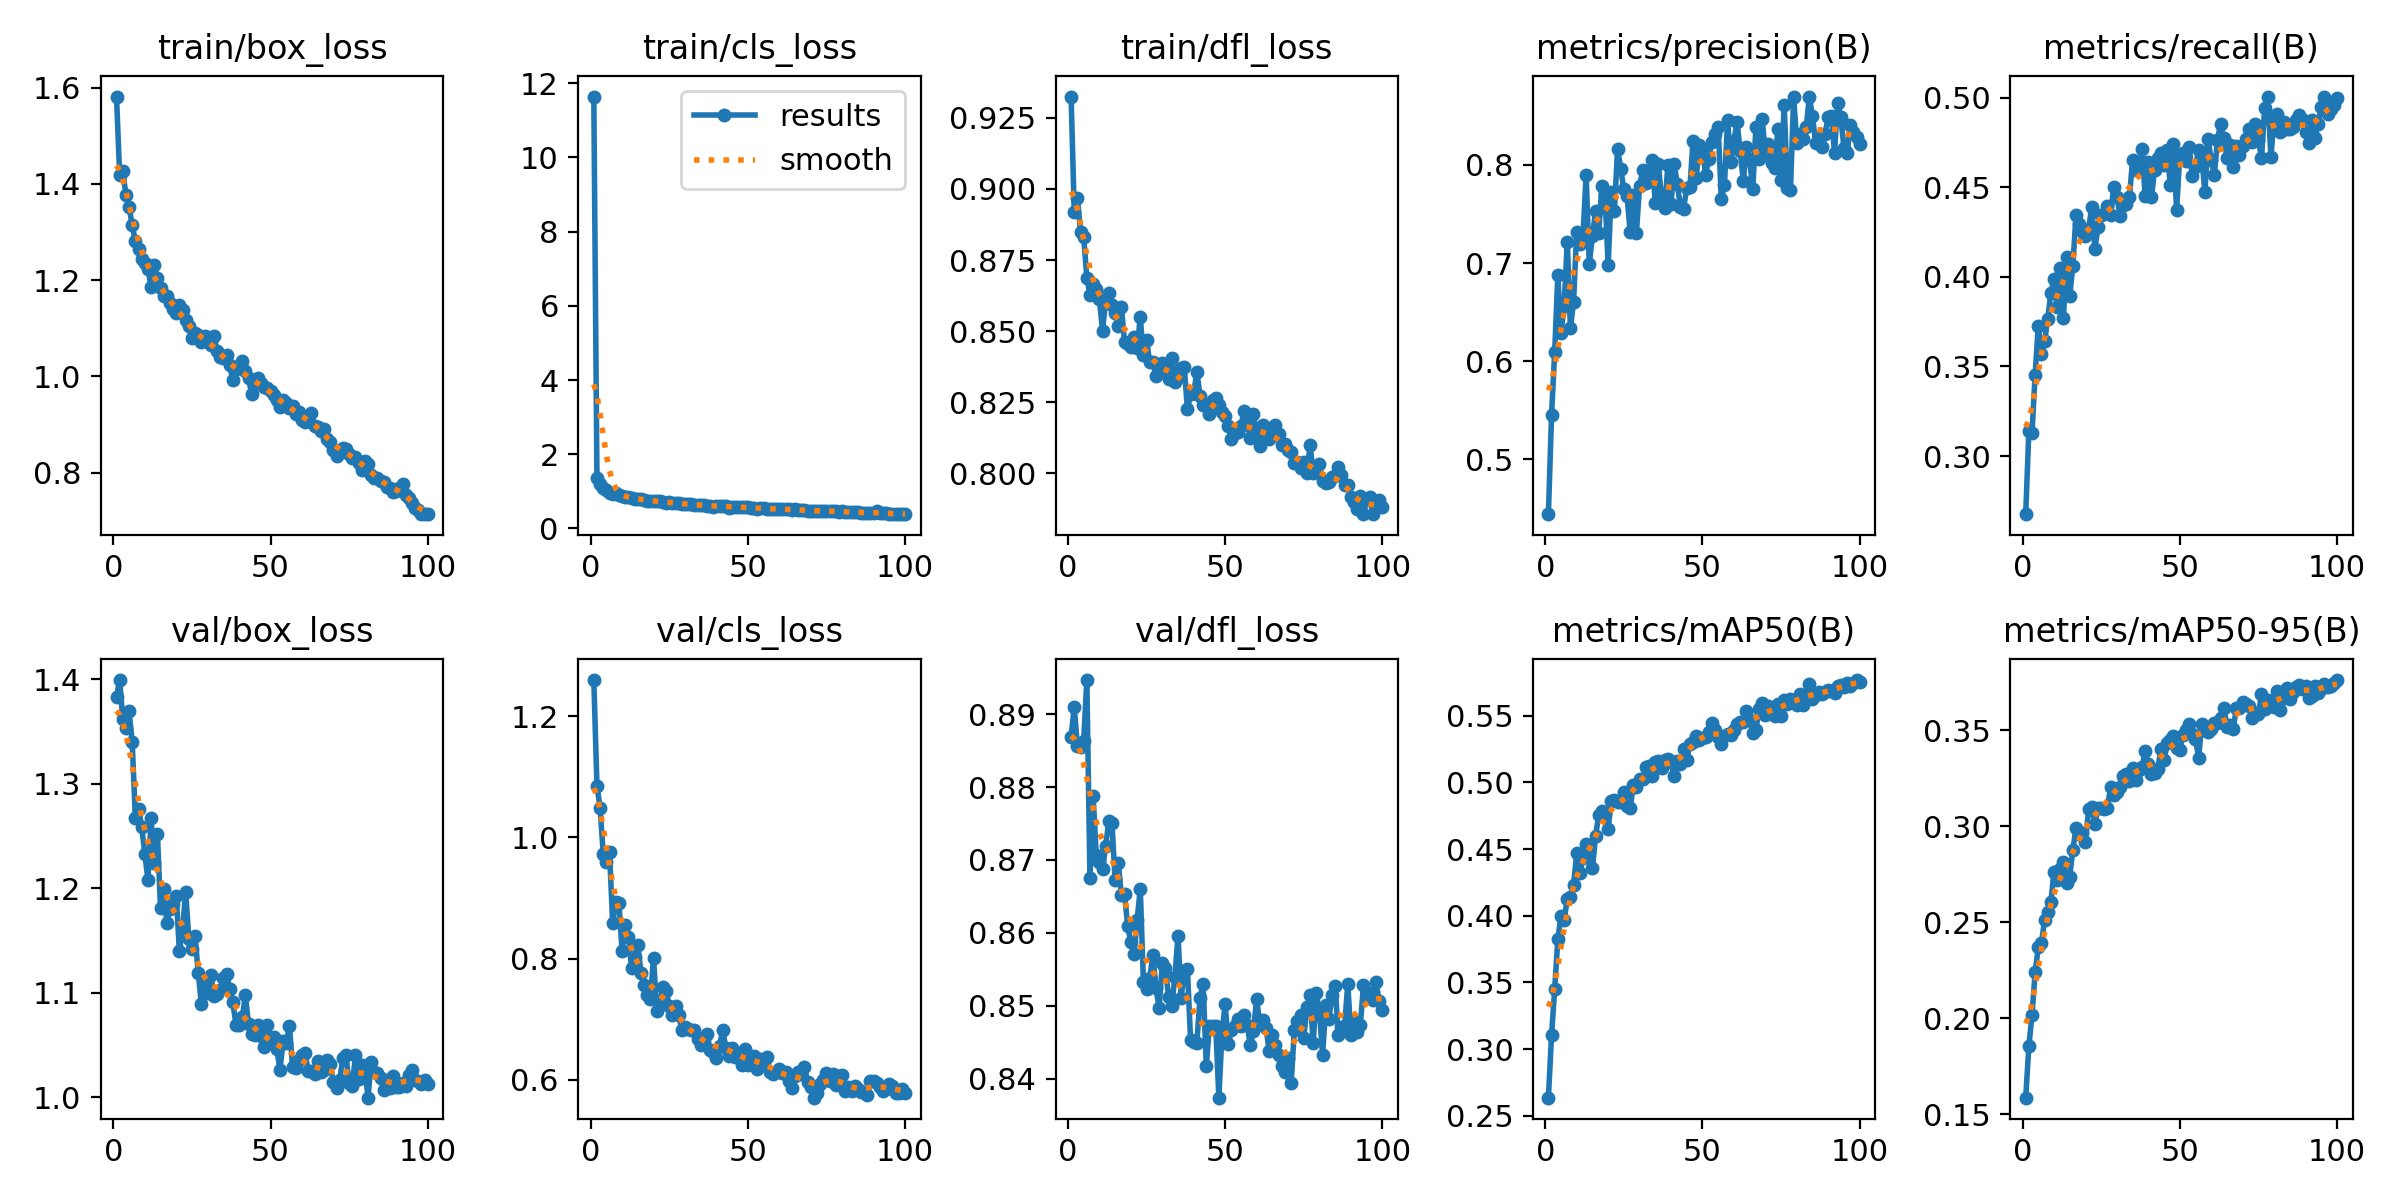

The table this chart was drawn from, first rows:
epoch, time, train/box_loss, train/cls_loss, train/dfl_loss, metrics/precision(B), metrics/recall(B), metrics/mAP50(B), metrics/mAP50-95(B), val/box_loss, val/cls_loss, val/dfl_loss, lr/pg0, lr/pg1, lr/pg2
1, 40.79, 1.581, 11.64, 0.9325, 0.4441, 0.2676, 0.2636, 0.1588, 1.383, 1.259, 0.8869, 0.0003011, 0.0003011, 0.0003011
2, 78.99, 1.419, 1.367, 0.8918, 0.5451, 0.3141, 0.3103, 0.1855, 1.399, 1.086, 0.891, 0.0005982, 0.0005982, 0.0005982
3, 116.7, 1.426, 1.204, 0.8968, 0.6097, 0.3129, 0.3453, 0.2017, 1.362, 1.049, 0.8856, 0.0008892, 0.0008892, 0.0008892
4, 154.8, 1.378, 1.087, 0.8849, 0.6874, 0.3453, 0.3824, 0.224, 1.353, 0.9732, 0.8855, 0.000882, 0.000882, 0.000882
5, 194.3, 1.352, 1.031, 0.8832, 0.6285, 0.3726, 0.3996, 0.2369, 1.369, 0.9592, 0.8863, 0.000873, 0.000873, 0.000873
6, 233.8, 1.314, 0.9498, 0.8688, 0.6561, 0.357, 0.3964, 0.239, 1.339, 0.9758, 0.8947, 0.000864, 0.000864, 0.000864
7, 272.2, 1.28, 0.9288, 0.8629, 0.7219, 0.3639, 0.4126, 0.2511, 1.267, 0.8586, 0.8675, 0.000855, 0.000855, 0.000855
8, 312.2, 1.264, 0.9465, 0.8665, 0.6337, 0.3764, 0.4138, 0.2554, 1.276, 0.8941, 0.8788, 0.000846, 0.000846, 0.000846
9, 351.4, 1.244, 0.8984, 0.8649, 0.6603, 0.391, 0.4234, 0.2606, 1.259, 0.8911, 0.8707, 0.000837, 0.000837, 0.000837
10, 389.9, 1.235, 0.8651, 0.8612, 0.7316, 0.3986, 0.4468, 0.2761, 1.233, 0.8123, 0.8698, 0.000828, 0.000828, 0.000828
11, 429.6, 1.223, 0.8531, 0.8502, 0.7195, 0.3829, 0.432, 0.2718, 1.208, 0.8557, 0.8687, 0.000819, 0.000819, 0.000819
12, 466.9, 1.185, 0.8354, 0.8607, 0.7276, 0.4052, 0.4431, 0.2775, 1.267, 0.8365, 0.872, 0.00081, 0.00081, 0.00081
13, 506.4, 1.231, 0.8187, 0.8634, 0.7899, 0.3769, 0.4539, 0.2813, 1.224, 0.7847, 0.8754, 0.000801, 0.000801, 0.000801
14, 546.9, 1.205, 0.8005, 0.8593, 0.6993, 0.4113, 0.4476, 0.2705, 1.252, 0.8025, 0.8751, 0.000792, 0.000792, 0.000792
15, 586.2, 1.183, 0.797, 0.8563, 0.7272, 0.3892, 0.4357, 0.2738, 1.181, 0.8221, 0.8672, 0.000783, 0.000783, 0.000783
16, 623.3, 1.168, 0.7885, 0.852, 0.7527, 0.4063, 0.4598, 0.2877, 1.199, 0.777, 0.8695, 0.000774, 0.000774, 0.000774
17, 660.2, 1.166, 0.7757, 0.8586, 0.7307, 0.4348, 0.4754, 0.2992, 1.167, 0.7564, 0.8652, 0.000765, 0.000765, 0.000765
18, 697.1, 1.152, 0.7453, 0.8462, 0.7782, 0.4295, 0.4786, 0.296, 1.18, 0.7395, 0.8653, 0.000756, 0.000756, 0.000756
19, 734.8, 1.14, 0.7408, 0.8455, 0.7692, 0.4256, 0.4771, 0.2965, 1.185, 0.7329, 0.8609, 0.000747, 0.000747, 0.000747
20, 772.3, 1.132, 0.747, 0.8446, 0.6979, 0.4231, 0.4653, 0.2915, 1.193, 0.8017, 0.8587, 0.000738, 0.000738, 0.000738
21, 810.9, 1.148, 0.7424, 0.848, 0.7726, 0.4264, 0.4859, 0.3089, 1.14, 0.7139, 0.857, 0.000729, 0.000729, 0.000729
22, 849, 1.137, 0.7397, 0.844, 0.753, 0.4389, 0.4864, 0.3101, 1.16, 0.7259, 0.8618, 0.00072, 0.00072, 0.00072
23, 888.1, 1.116, 0.7068, 0.8548, 0.8161, 0.4157, 0.4851, 0.3011, 1.196, 0.7539, 0.866, 0.000711, 0.000711, 0.000711
24, 926.6, 1.104, 0.6951, 0.8415, 0.796, 0.4279, 0.4854, 0.3095, 1.152, 0.7469, 0.8533, 0.000702, 0.000702, 0.000702
25, 964.7, 1.079, 0.7018, 0.847, 0.7754, 0.4344, 0.4929, 0.3093, 1.142, 0.7217, 0.8523, 0.000693, 0.000693, 0.000693
26, 1005, 1.091, 0.6965, 0.839, 0.7688, 0.4349, 0.4826, 0.3091, 1.154, 0.707, 0.8538, 0.000684, 0.000684, 0.000684
27, 1044, 1.086, 0.6948, 0.839, 0.732, 0.4396, 0.4804, 0.3095, 1.119, 0.7225, 0.8569, 0.000675, 0.000675, 0.000675
28, 1084, 1.071, 0.6779, 0.8342, 0.7698, 0.4346, 0.4976, 0.3205, 1.089, 0.707, 0.8524, 0.000666, 0.000666, 0.000666
29, 1125, 1.084, 0.6642, 0.8367, 0.7311, 0.4503, 0.4967, 0.3164, 1.111, 0.6823, 0.8497, 0.000657, 0.000657, 0.000657
30, 1163, 1.072, 0.6544, 0.8389, 0.7787, 0.4445, 0.5028, 0.3176, 1.1, 0.6877, 0.8559, 0.000648, 0.000648, 0.000648
31, 1202, 1.066, 0.6539, 0.8355, 0.7944, 0.4341, 0.5022, 0.3206, 1.117, 0.6834, 0.8552, 0.000639, 0.000639, 0.000639
32, 1241, 1.084, 0.6515, 0.8333, 0.7819, 0.4403, 0.5113, 0.326, 1.097, 0.6829, 0.8512, 0.00063, 0.00063, 0.00063
33, 1280, 1.052, 0.6318, 0.8407, 0.7914, 0.4409, 0.5121, 0.327, 1.099, 0.6818, 0.85, 0.000621, 0.000621, 0.000621
34, 1318, 1.04, 0.6317, 0.8321, 0.8048, 0.4446, 0.5044, 0.3237, 1.102, 0.667, 0.8539, 0.000612, 0.000612, 0.000612
35, 1357, 1.038, 0.6382, 0.8338, 0.7615, 0.4654, 0.5154, 0.3302, 1.114, 0.6584, 0.8596, 0.000603, 0.000603, 0.000603
36, 1394, 1.043, 0.6206, 0.8371, 0.8004, 0.4596, 0.5157, 0.3243, 1.118, 0.6678, 0.8511, 0.000594, 0.000594, 0.000594
37, 1432, 1.022, 0.6187, 0.8374, 0.7647, 0.459, 0.5111, 0.3291, 1.104, 0.6756, 0.8548, 0.000585, 0.000585, 0.000585
38, 1469, 0.9919, 0.6183, 0.8225, 0.7565, 0.4712, 0.5167, 0.3308, 1.091, 0.6498, 0.8551, 0.000576, 0.000576, 0.000576
39, 1507, 1.015, 0.592, 0.8277, 0.7994, 0.4451, 0.5176, 0.339, 1.069, 0.6459, 0.8452, 0.000567, 0.000567, 0.000567
40, 1543, 1.017, 0.5995, 0.8282, 0.7599, 0.464, 0.5155, 0.3325, 1.069, 0.636, 0.845, 0.000558, 0.000558, 0.000558
41, 1581, 1.032, 0.6122, 0.8357, 0.8013, 0.4444, 0.5051, 0.3271, 1.076, 0.6553, 0.8449, 0.000549, 0.000549, 0.000549
42, 1618, 1.011, 0.6027, 0.8274, 0.7802, 0.4599, 0.516, 0.3279, 1.097, 0.6826, 0.8511, 0.00054, 0.00054, 0.00054
43, 1654, 0.9955, 0.5939, 0.8241, 0.7572, 0.4662, 0.5135, 0.3296, 1.07, 0.6527, 0.853, 0.000531, 0.000531, 0.000531
44, 1691, 0.9641, 0.5645, 0.8241, 0.7555, 0.4693, 0.5248, 0.3401, 1.06, 0.6388, 0.8417, 0.000522, 0.000522, 0.000522
45, 1728, 0.9852, 0.5778, 0.8209, 0.7769, 0.4624, 0.5168, 0.3342, 1.06, 0.6533, 0.8473, 0.000513, 0.000513, 0.000513
46, 1764, 0.996, 0.5816, 0.8259, 0.7771, 0.4707, 0.5284, 0.3432, 1.069, 0.6379, 0.8471, 0.000504, 0.000504, 0.000504
47, 1800, 0.9867, 0.5841, 0.8266, 0.8243, 0.4511, 0.53, 0.3446, 1.059, 0.6413, 0.8472, 0.000495, 0.000495, 0.000495
48, 1837, 0.9777, 0.58, 0.8242, 0.7865, 0.4742, 0.5346, 0.3469, 1.048, 0.6247, 0.8374, 0.000486, 0.000486, 0.000486
49, 1874, 0.9765, 0.5663, 0.8215, 0.8203, 0.4371, 0.5314, 0.3407, 1.069, 0.6509, 0.8463, 0.000477, 0.000477, 0.000477
50, 1911, 0.9702, 0.571, 0.8203, 0.8156, 0.4677, 0.5334, 0.3397, 1.055, 0.6244, 0.8502, 0.000468, 0.000468, 0.000468
51, 1949, 0.9605, 0.5629, 0.8166, 0.7902, 0.4691, 0.5343, 0.3475, 1.058, 0.6338, 0.8447, 0.000459, 0.000459, 0.000459
52, 1986, 0.9501, 0.5558, 0.8119, 0.8057, 0.465, 0.538, 0.35, 1.046, 0.639, 0.8466, 0.00045, 0.00045, 0.00045
53, 2023, 0.9362, 0.5346, 0.8143, 0.823, 0.4726, 0.5446, 0.353, 1.026, 0.6183, 0.8472, 0.000441, 0.000441, 0.000441
54, 2061, 0.9505, 0.5542, 0.8146, 0.8315, 0.4562, 0.5389, 0.3481, 1.054, 0.6347, 0.8482, 0.000432, 0.000432, 0.000432
55, 2098, 0.9435, 0.541, 0.8165, 0.8383, 0.4616, 0.5343, 0.3453, 1.051, 0.6291, 0.8472, 0.000423, 0.000423, 0.000423
56, 2135, 0.9348, 0.535, 0.8219, 0.765, 0.4711, 0.5288, 0.3357, 1.068, 0.6379, 0.8487, 0.000414, 0.000414, 0.000414
57, 2172, 0.9374, 0.532, 0.8178, 0.78, 0.4666, 0.5347, 0.3532, 1.029, 0.6128, 0.8474, 0.0004051, 0.0004051, 0.0004051
58, 2210, 0.9222, 0.5232, 0.8126, 0.8455, 0.4473, 0.5362, 0.3498, 1.028, 0.61, 0.8446, 0.0003961, 0.0003961, 0.0003961
59, 2247, 0.925, 0.5295, 0.8207, 0.8026, 0.4769, 0.5358, 0.3492, 1.035, 0.6127, 0.8465, 0.0003871, 0.0003871, 0.0003871
60, 2285, 0.9089, 0.5265, 0.8144, 0.8246, 0.4654, 0.5394, 0.3507, 1.04, 0.6183, 0.8509, 0.0003781, 0.0003781, 0.0003781
... 40 more rows
